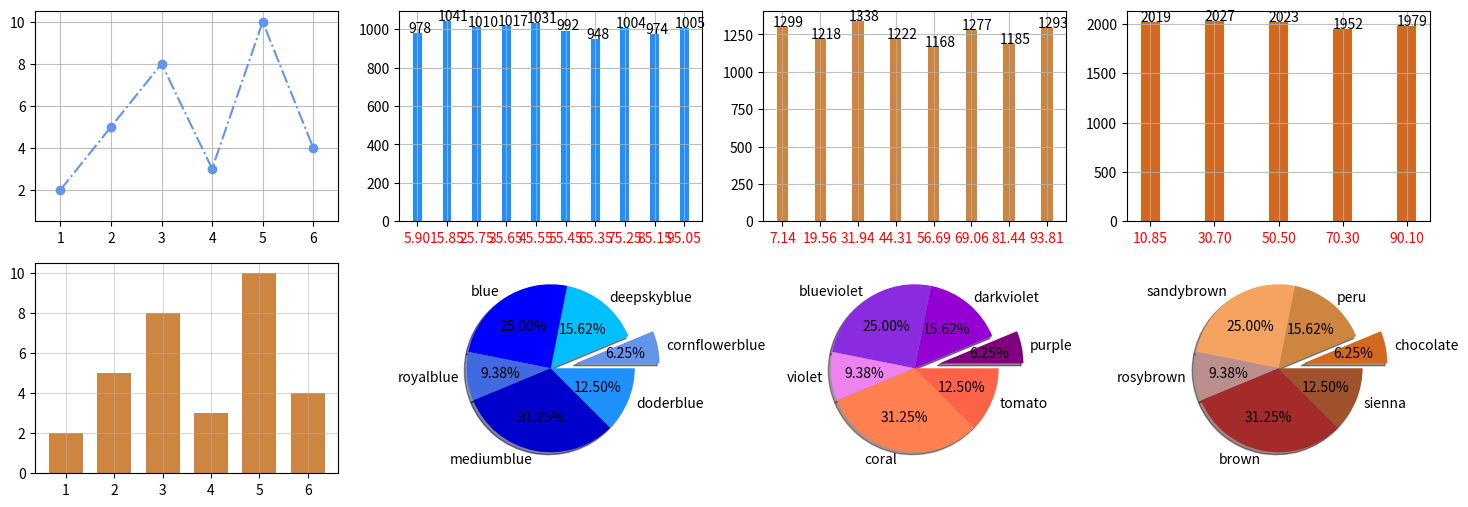

This chart was generated by the following Python code:
import numpy as np
import matplotlib
import pandas as pd
import matplotlib.pyplot as plt
import random
plt.figure(figsize=(18,6))


y=[2,5,8,3,10,4]
x=[1,2,3,4,5,6]
#折线图
ax1=plt.subplot(241)
ax1.plot(x,y,color='cornflowerblue',linestyle='-.',marker='o')
plt.ylim(0.5,10.5)
plt.xlim(0.5,6.5)
plt.grid(True,alpha=0.8)

# 产生1000个1-100的随机数
# xx=[]
# for i in range(0,10000):
#     xx.append(random.randint(1,100))


xx=[18, 57, 79, 43, 13, 63, 13, 25, 73, 42, 65, 74, 95, 13, 51, 34, 54, 32, 67, 59, 48, 27, 50, 54, 7, 37, 13, 91, 21, 47, 96, 29, 80, 90, 85, 85, 73, 40, 48, 92, 100, 49, 11, 68, 65, 29, 48, 67, 95, 82, 100, 41, 27, 18, 14, 94, 32, 17, 81, 19, 73, 9, 45, 58, 51, 44, 51, 32, 95, 12, 53, 20, 37, 98, 67, 21, 17, 26, 47, 54, 16, 56, 57, 70, 40, 75, 19, 53, 57, 15, 3, 87, 60, 42, 74, 25, 51, 48, 8, 65, 27, 89, 78, 66, 3, 82, 84, 22, 75, 72, 79, 73, 4, 95, 20, 59, 12, 82, 74, 28, 81, 33, 90, 12, 46, 59, 28, 46, 69, 22, 88, 19, 81, 13, 35, 53, 92, 15, 61, 49, 67, 31, 14, 49, 45, 30, 54, 46, 84, 95, 83, 1, 35, 43, 10, 38, 61, 78, 40, 4, 79, 77, 72, 56, 75, 37, 35, 88, 5, 26, 32, 24, 6, 69, 58, 67, 12, 7, 6, 44, 63, 22, 46, 81, 91, 94, 100, 95, 84, 48, 71, 12, 100, 72, 81, 99, 87, 30, 24, 30, 32, 25, 42, 31, 38, 78, 28, 56, 47, 38, 32, 85, 29, 3, 7, 39, 64, 91, 21, 4, 51, 81, 79, 45, 11, 94, 80, 18, 73, 40, 66, 23, 27, 33, 75, 86, 56, 35, 40, 67, 98, 81, 22, 70, 57, 41, 57, 25, 30, 9, 23, 22, 59, 59, 10, 15, 61, 82, 38, 35, 45, 4, 51, 98, 26, 81, 47, 7, 24, 65, 13, 56, 45, 20, 39, 73, 12, 14, 100, 81, 14, 89, 50, 98, 58, 35, 41, 41, 97, 10, 30, 28, 5, 63, 70, 27, 70, 22, 89, 25, 42, 12, 41, 51, 40, 91, 97, 65, 10, 76, 95, 89, 2, 48, 87, 22, 41, 85, 27, 37, 23, 60, 5, 2, 61, 42, 39, 55, 3, 85, 53, 14, 21, 74, 25, 35, 52, 90, 50, 94, 41, 27, 93, 23, 50, 76, 98, 41, 65, 83, 30, 23, 15, 65, 37, 92, 15, 45, 60, 88, 10, 83, 70, 4, 77, 72, 62, 43, 3, 33, 25, 98, 62, 23, 94, 92, 16, 33, 88, 43, 40, 99, 43, 31, 100, 3, 9, 81, 66, 13, 26, 10, 48, 49, 8, 25, 6, 82, 2, 26, 43, 33, 12, 12, 46, 12, 71, 40, 100, 2, 50, 32, 45, 32, 30, 26, 49, 95, 26, 6, 94, 76, 73, 61, 27, 12, 76, 73, 25, 31, 89, 36, 85, 91, 3, 83, 62, 28, 78, 71, 41, 13, 1, 55, 36, 27, 12, 18, 48, 46, 96, 5, 49, 42, 90, 57, 83, 28, 33, 44, 11, 3, 74, 85, 7, 35, 91, 67, 100, 27, 81, 49, 17, 4, 81, 80, 61, 6, 26, 16, 86, 60, 68, 73, 41, 99, 41, 53, 89, 38, 98, 6, 11, 47, 58, 94, 66, 27, 23, 19, 38, 83, 2, 40, 38, 14, 55, 50, 33, 91, 86, 59, 86, 25, 9, 39, 94, 14, 77, 43, 46, 82, 28, 19, 31, 61, 79, 35, 46, 84, 9, 39, 28, 81, 9, 23, 85, 44, 51, 30, 3, 33, 64, 32, 66, 50, 76, 75, 29, 41, 22, 52, 21, 11, 30, 17, 73, 92, 5, 60, 73, 58, 74, 78, 36, 99, 35, 64, 96, 15, 33, 46, 57, 20, 26, 44, 93, 64, 69, 93, 56, 31, 76, 47, 52, 34, 5, 61, 15, 59, 10, 14, 68, 63, 72, 65, 76, 3, 53, 44, 31, 70, 14, 29, 82, 30, 8, 48, 49, 17, 93, 11, 96, 76, 78, 12, 39, 38, 65, 3, 56, 88, 29, 76, 13, 6, 38, 92, 8, 18, 87, 67, 13, 36, 13, 15, 65, 18, 91, 12, 91, 19, 19, 8, 22, 46, 48, 98, 79, 85, 77, 27, 12, 82, 50, 66, 31, 50, 51, 87, 52, 19, 21, 16, 6, 54, 77, 26, 24, 67, 77, 31, 89, 13, 71, 8, 86, 21, 11, 31, 94, 11, 14, 84, 88, 48, 10, 77, 77, 99, 28, 34, 26, 54, 28, 19, 51, 93, 62, 87, 95, 90, 67, 67, 52, 80, 80, 80, 41, 89, 6, 41, 9, 79, 45, 33, 39, 73, 100, 52, 99, 81, 4, 20, 25, 82, 70, 50, 33, 4, 13, 32, 97, 54, 31, 90, 27, 72, 27, 22, 75, 86, 91, 93, 6, 12, 13, 38, 80, 12, 37, 1, 50, 77, 61, 2, 81, 53, 6, 94, 86, 82, 65, 81, 12, 48, 58, 47, 54, 47, 18, 45, 36, 36, 65, 25, 97, 12, 23, 55, 36, 6, 83, 32, 85, 96, 23, 14, 34, 81, 21, 27, 44, 96, 28, 92, 52, 86, 33, 59, 3, 51, 25, 14, 47, 95, 88, 8, 24, 99, 76, 94, 4, 72, 75, 14, 100, 58, 46, 18, 95, 19, 28, 74, 66, 80, 42, 90, 9, 58, 35, 28, 6, 51, 84, 15, 14, 37, 27, 88, 97, 44, 24, 19, 72, 28, 29, 59, 100, 10, 77, 20, 92, 82, 38, 19, 17, 30, 23, 19, 76, 69, 94, 24, 80, 20, 60, 55, 77, 37, 4, 60, 96, 84, 89, 97, 21, 100, 89, 67, 78, 47, 5, 77, 11, 65, 80, 34, 92, 39, 20, 36, 42, 5, 74, 38, 39, 24, 18, 30, 33, 31, 75, 65, 40, 3, 25, 75, 78, 86, 89, 63, 88, 44, 26, 82, 27, 46, 49, 22, 3, 56, 68, 81, 16, 85, 9, 45, 82, 97, 63, 78, 49, 44, 10, 54, 27, 44, 73, 5, 36, 45, 3, 79, 84, 22, 45, 21, 18, 2, 25, 6, 17, 54, 68, 71, 34, 50, 5, 75, 84, 76, 81, 68, 19, 36, 43, 5, 14, 1, 29, 2, 97, 82, 61, 9, 40, 4, 26, 99, 46, 92, 90, 38, 22, 17, 63, 22, 6, 57, 96, 57, 29, 59, 92, 99, 13, 1, 100, 85, 89, 85, 34, 13, 41, 93, 50, 22, 94, 41, 80, 8, 79, 2, 9, 30, 96, 47, 67, 42, 94, 77, 42, 87, 75, 1, 70, 55, 90, 63, 52, 69, 55, 30, 32, 74, 48, 76, 25, 30, 29, 28, 32, 99, 45, 26, 40, 68, 90, 95, 36, 10, 10, 66, 60, 40, 43, 19, 50, 27, 13, 58, 35, 34, 87, 48, 7, 69, 81, 14, 34, 91, 8, 9, 35, 59, 17, 77, 1, 56, 4, 93, 28, 94, 39, 39, 28, 27, 15, 25, 68, 36, 60, 100, 91, 41, 3, 17, 81, 12, 55, 65, 85, 36, 75, 93, 18, 18, 81, 62, 57, 86, 6, 91, 37, 74, 93, 42, 79, 91, 67, 32, 58, 8, 54, 34, 19, 18, 30, 56, 54, 48, 26, 2, 63, 18, 47, 86, 71, 76, 87, 77, 54, 7, 69, 17, 91, 89, 93, 81, 40, 58, 56, 78, 68, 38, 38, 25, 9, 60, 33, 42, 81, 58, 18, 6, 22, 98, 31, 95, 87, 20, 32, 39, 99, 47, 85, 94, 89, 80, 15, 25, 9, 66, 9, 89, 83, 40, 59, 11, 53, 45, 90, 56, 83, 24, 73, 78, 70, 63, 82, 34, 46, 5, 98, 90, 14, 44, 24, 26, 91, 7, 35, 24, 80, 96, 97, 16, 56, 74, 34, 23, 91, 33, 51, 54, 19, 33, 40, 64, 73, 43, 32, 20, 94, 40, 54, 16, 75, 43, 50, 89, 43, 73, 87, 52, 98, 17, 84, 30, 4, 28, 11, 45, 26, 48, 44, 8, 33, 65, 29, 16, 61, 47, 53, 58, 23, 21, 67, 81, 47, 47, 99, 38, 35, 33, 73, 13, 72, 75, 92, 100, 26, 66, 65, 94, 88, 91, 37, 78, 21, 66, 32, 5, 26, 60, 11, 7, 80, 25, 72, 9, 1, 86, 53, 57, 62, 18, 8, 45, 61, 41, 95, 92, 100, 67, 16, 45, 64, 15, 93, 14, 70, 15, 43, 38, 1, 66, 17, 55, 88, 77, 10, 97, 3, 94, 35, 35, 1, 76, 100, 3, 15, 85, 91, 65, 35, 22, 72, 86, 73, 95, 65, 57, 42, 74, 28, 46, 78, 7, 42, 9, 76, 47, 60, 90, 6, 62, 10, 55, 93, 88, 9, 52, 78, 55, 6, 20, 82, 63, 88, 97, 2, 51, 42, 85, 82, 83, 5, 11, 11, 68, 49, 93, 35, 22, 89, 82, 76, 28, 19, 55, 56, 33, 78, 9, 67, 27, 45, 26, 37, 90, 36, 99, 50, 29, 80, 20, 46, 97, 62, 14, 69, 92, 97, 67, 23, 56, 66, 18, 42, 48, 10, 58, 99, 33, 7, 42, 5, 27, 16, 31, 94, 60, 11, 5, 65, 92, 57, 92, 85, 74, 95, 29, 46, 72, 22, 88, 61, 23, 89, 13, 72, 40, 41, 23, 5, 68, 3, 43, 82, 33, 98, 90, 87, 52, 48, 23, 38, 27, 3, 25, 90, 67, 10, 99, 49, 40, 67, 35, 47, 35, 97, 72, 78, 68, 52, 55, 98, 75, 51, 81, 93, 47, 69, 35, 3, 46, 26, 97, 67, 81, 76, 62, 74, 16, 38, 39, 11, 7, 96, 57, 69, 82, 46, 12, 48, 72, 73, 3, 94, 45, 15, 81, 48, 56, 81, 66, 3, 85, 92, 33, 63, 98, 7, 37, 63, 48, 76, 93, 81, 57, 1, 15, 76, 12, 9, 52, 2, 26, 9, 66, 17, 42, 14, 45, 88, 51, 60, 11, 86, 93, 32, 20, 47, 4, 2, 98, 1, 81, 10, 4, 49, 24, 66, 76, 93, 17, 46, 28, 66, 78, 52, 60, 69, 45, 15, 14, 72, 29, 11, 26, 43, 5, 85, 7, 78, 19, 18, 72, 31, 65, 40, 77, 52, 92, 72, 29, 66, 34, 16, 8, 30, 68, 66, 65, 89, 100, 97, 39, 14, 8, 89, 73, 81, 8, 27, 31, 62, 28, 99, 27, 69, 7, 33, 44, 59, 95, 22, 14, 93, 19, 60, 38, 81, 68, 1, 5, 75, 30, 89, 77, 50, 30, 36, 52, 38, 36, 94, 54, 11, 80, 94, 41, 91, 10, 64, 34, 92, 32, 58, 61, 7, 57, 11, 70, 67, 82, 78, 86, 53, 55, 31, 28, 12, 11, 3, 85, 47, 71, 95, 13, 99, 27, 27, 66, 33, 42, 19, 50, 99, 71, 88, 34, 86, 90, 84, 95, 19, 74, 80, 11, 64, 90, 31, 19, 81, 89, 74, 89, 1, 43, 45, 75, 28, 21, 75, 56, 38, 70, 21, 86, 89, 39, 54, 67, 13, 50, 33, 49, 23, 77, 43, 92, 41, 61, 6, 27, 51, 32, 56, 71, 18, 46, 23, 23, 47, 35, 31, 86, 13, 9, 93, 19, 73, 28, 38, 19, 82, 49, 6, 32, 14, 8, 78, 33, 9, 22, 74, 25, 12, 94, 94, 26, 18, 14, 46, 84, 36, 61, 13, 5, 87, 46, 65, 33, 39, 39, 26, 66, 76, 3, 85, 7, 71, 87, 35, 98, 34, 84, 3, 1, 45, 69, 21, 92, 43, 96, 45, 88, 37, 16, 70, 98, 50, 73, 8, 6, 77, 82, 26, 48, 50, 94, 71, 94, 63, 55, 15, 6, 54, 19, 76, 47, 78, 34, 98, 25, 12, 79, 12, 70, 16, 22, 31, 92, 8, 49, 41, 80, 5, 32, 52, 39, 70, 39, 5, 71, 30, 24, 46, 85, 63, 6, 34, 46, 17, 33, 87, 87, 19, 12, 16, 96, 36, 32, 73, 48, 93, 6, 51, 92, 90, 10, 17, 53, 64, 8, 20, 30, 30, 33, 75, 16, 95, 30, 23, 82, 52, 41, 47, 23, 93, 79, 44, 38, 96, 2, 71, 24, 93, 100, 10, 77, 47, 99, 3, 60, 97, 33, 31, 83, 55, 100, 81, 70, 58, 32, 98, 42, 64, 85, 74, 80, 4, 35, 13, 14, 62, 41, 80, 14, 67, 33, 68, 2, 20, 18, 59, 74, 77, 53, 15, 24, 70, 8, 32, 68, 79, 67, 16, 14, 90, 1, 88, 32, 14, 92, 76, 55, 74, 11, 23, 39, 99, 62, 69, 34, 96, 5, 16, 95, 26, 64, 76, 5, 46, 7, 36, 7, 27, 6, 54, 93, 56, 10, 93, 72, 25, 80, 99, 66, 36, 47, 23, 93, 64, 2, 45, 77, 71, 61, 91, 58, 21, 87, 37, 66, 90, 99, 43, 93, 96, 38, 60, 35, 26, 25, 63, 66, 96, 15, 100, 22, 8, 52, 75, 11, 93, 45, 97, 78, 29, 32, 71, 51, 56, 26, 91, 3, 39, 97, 7, 11, 78, 69, 62, 27, 56, 4, 99, 18, 58, 63, 58, 20, 57, 6, 92, 20, 81, 86, 42, 22, 30, 32, 16, 12, 86, 59, 61, 67, 83, 51, 51, 86, 45, 27, 2, 20, 54, 34, 96, 87, 94, 52, 19, 15, 81, 49, 10, 99, 77, 34, 74, 72, 92, 65, 34, 14, 92, 74, 60, 36, 24, 88, 85, 3, 11, 39, 39, 46, 62, 84, 97, 88, 7, 49, 45, 60, 83, 14, 99, 58, 32, 81, 18, 12, 82, 100, 92, 10, 59, 15, 5, 66, 30, 83, 85, 33, 86, 41, 15, 50, 1, 1, 100, 10, 60, 35, 53, 71, 3, 56, 29, 48, 30, 94, 91, 59, 73, 71, 16, 92, 71, 89, 56, 10, 93, 14, 90, 13, 25, 88, 80, 18, 72, 17, 7, 18, 69, 21, 39, 60, 49, 27, 11, 45, 22, 50, 65, 64, 10, 93, 78, 37, 20, 2, 8, 79, 3, 46, 62, 42, 90, 43, 95, 83, 48, 87, 47, 37, 94, 36, 18, 24, 81, 79, 60, 86, 79, 65, 33, 56, 6, 97, 62, 12, 26, 3, 41, 56, 3, 93, 5, 34, 82, 57, 83, 35, 52, 12, 14, 57, 1, 91, 12, 52, 1, 10, 17, 27, 44, 45, 46, 55, 98, 37, 25, 75, 73, 32, 100, 21, 73, 65, 14, 49, 35, 96, 69, 10, 58, 41, 64, 65, 82, 46, 47, 89, 52, 21, 68, 6, 72, 54, 69, 20, 92, 78, 66, 24, 5, 75, 81, 77, 70, 42, 23, 9, 21, 32, 82, 4, 31, 19, 51, 75, 60, 20, 91, 10, 12, 9, 26, 54, 17, 66, 31, 65, 58, 73, 33, 45, 61, 98, 11, 76, 20, 66, 3, 47, 54, 40, 51, 41, 11, 48, 12, 63, 60, 61, 76, 48, 79, 53, 76, 2, 80, 75, 30, 56, 18, 35, 96, 34, 47, 79, 59, 86, 7, 32, 71, 4, 48, 73, 26, 65, 52, 64, 29, 32, 42, 53, 53, 54, 8, 74, 67, 59, 77, 15, 82, 44, 30, 87, 41, 69, 42, 13, 58, 6, 75, 77, 63, 65, 7, 90, 93, 3, 72, 56, 8, 77, 62, 63, 48, 22, 90, 2, 96, 61, 78, 60, 98, 18, 38, 34, 6, 69, 25, 92, 3, 33, 52, 38, 31, 18, 37, 61, 89, 47, 70, 89, 37, 62, 86, 19, 39, 80, 67, 2, 100, 38, 95, 47, 42, 29, 48, 8, 75, 23, 55, 72, 100, 99, 86, 39, 83, 79, 22, 23, 86, 24, 88, 43, 26, 12, 14, 39, 49, 60, 45, 53, 49, 62, 50, 72, 90, 90, 4, 51, 44, 88, 68, 7, 78, 32, 1, 37, 51, 71, 68, 76, 61, 80, 27, 31, 12, 82, 82, 27, 34, 39, 20, 91, 29, 100, 3, 99, 33, 73, 54, 34, 38, 18, 79, 100, 51, 94, 87, 72, 6, 7, 46, 94, 5, 81, 86, 51, 79, 54, 4, 10, 20, 79, 42, 73, 12, 46, 49, 23, 11, 44, 9, 1, 65, 33, 25, 73, 81, 8, 3, 37, 77, 71, 74, 34, 60, 99, 42, 20, 50, 16, 95, 17, 52, 20, 11, 39, 22, 98, 9, 59, 30, 96, 58, 3, 100, 40, 12, 86, 21, 75, 51, 38, 39, 17, 77, 35, 70, 53, 13, 85, 72, 67, 49, 65, 25, 38, 21, 82, 2, 52, 81, 84, 94, 70, 92, 73, 35, 3, 34, 8, 8, 22, 55, 55, 98, 14, 51, 12, 41, 66, 14, 38, 51, 53, 21, 85, 28, 66, 45, 39, 17, 61, 27, 75, 32, 82, 55, 97, 3, 34, 17, 67, 81, 16, 96, 83, 36, 69, 64, 46, 28, 50, 58, 98, 74, 75, 95, 63, 5, 99, 94, 86, 2, 71, 82, 62, 2, 91, 16, 98, 41, 18, 29, 20, 65, 71, 4, 89, 73, 87, 38, 97, 54, 53, 99, 14, 42, 1, 59, 95, 80, 9, 29, 98, 91, 41, 26, 58, 31, 87, 40, 89, 19, 36, 76, 94, 64, 94, 70, 72, 96, 87, 15, 77, 60, 46, 92, 2, 78, 82, 93, 89, 60, 32, 21, 91, 26, 19, 49, 14, 40, 4, 50, 60, 80, 78, 25, 91, 61, 62, 99, 15, 14, 98, 19, 23, 4, 100, 64, 31, 57, 77, 29, 31, 71, 100, 23, 74, 82, 61, 16, 30, 67, 10, 91, 63, 98, 57, 50, 38, 1, 99, 46, 87, 92, 76, 35, 56, 38, 23, 77, 34, 69, 4, 24, 59, 39, 55, 31, 80, 96, 66, 11, 72, 100, 76, 98, 68, 54, 93, 75, 67, 10, 83, 31, 43, 50, 21, 89, 3, 42, 76, 19, 26, 4, 10, 77, 24, 56, 93, 84, 69, 74, 7, 45, 21, 37, 33, 80, 14, 48, 36, 28, 46, 42, 71, 50, 2, 48, 11, 35, 18, 78, 46, 11, 77, 1, 24, 94, 62, 46, 74, 20, 31, 41, 64, 71, 10, 75, 32, 90, 21, 80, 29, 54, 29, 36, 55, 63, 54, 65, 2, 72, 24, 45, 94, 35, 100, 47, 93, 45, 94, 33, 54, 53, 85, 74, 17, 5, 80, 45, 10, 2, 42, 79, 54, 39, 45, 86, 53, 45, 49, 81, 91, 69, 98, 68, 75, 67, 13, 28, 42, 99, 85, 74, 56, 89, 46, 33, 51, 30, 84, 5, 97, 48, 45, 42, 90, 86, 23, 33, 69, 18, 69, 60, 18, 49, 75, 34, 66, 98, 16, 24, 54, 78, 24, 76, 38, 63, 100, 9, 13, 7, 86, 31, 36, 61, 17, 79, 96, 49, 95, 14, 31, 92, 77, 48, 66, 74, 82, 81, 41, 4, 39, 60, 75, 15, 16, 98, 39, 5, 89, 24, 22, 9, 17, 20, 68, 56, 84, 23, 23, 92, 92, 58, 19, 33, 10, 49, 66, 76, 34, 42, 21, 42, 11, 39, 62, 20, 83, 7, 70, 60, 68, 77, 44, 25, 77, 33, 49, 97, 19, 30, 94, 95, 31, 2, 79, 4, 100, 18, 3, 93, 88, 85, 6, 94, 35, 40, 25, 50, 24, 25, 85, 43, 18, 55, 62, 44, 84, 21, 54, 44, 45, 35, 4, 11, 98, 30, 77, 9, 60, 72, 82, 100, 50, 36, 38, 100, 89, 70, 37, 46, 69, 72, 58, 47, 69, 98, 6, 56, 31, 49, 77, 39, 26, 24, 80, 50, 36, 78, 56, 92, 38, 32, 55, 80, 22, 53, 31, 30, 67, 77, 30, 13, 48, 86, 47, 85, 36, 42, 6, 35, 5, 65, 76, 5, 92, 1, 78, 63, 73, 56, 67, 77, 35, 19, 71, 68, 55, 13, 8, 100, 46, 68, 92, 70, 19, 24, 83, 73, 11, 1, 80, 37, 88, 69, 40, 37, 86, 25, 37, 32, 49, 55, 44, 29, 39, 34, 36, 79, 85, 35, 76, 27, 55, 35, 21, 65, 44, 89, 9, 33, 5, 76, 87, 97, 38, 42, 100, 14, 28, 17, 4, 33, 47, 55, 66, 69, 29, 81, 22, 34, 96, 45, 86, 42, 21, 67, 72, 30, 95, 40, 12, 87, 2, 5, 85, 92, 24, 68, 67, 49, 87, 72, 64, 98, 25, 82, 89, 7, 66, 70, 67, 70, 1, 18, 99, 8, 38, 29, 61, 81, 57, 49, 42, 85, 97, 18, 31, 59, 59, 80, 45, 3, 91, 56, 36, 22, 53, 56, 53, 16, 7, 9, 21, 27, 36, 33, 74, 96, 91, 38, 62, 79, 47, 82, 58, 24, 27, 31, 9, 66, 87, 26, 10, 63, 80, 44, 89, 38, 30, 89, 8, 51, 13, 71, 72, 17, 86, 16, 53, 90, 34, 53, 38, 53, 36, 84, 9, 22, 72, 80, 65, 19, 90, 7, 80, 43, 38, 57, 82, 99, 24, 38, 83, 3, 12, 89, 51, 87, 3, 50, 50, 18, 52, 77, 18, 84, 77, 53, 85, 92, 89, 70, 13, 51, 76, 58, 29, 30, 51, 85, 48, 53, 30, 65, 43, 44, 77, 84, 71, 11, 56, 3, 12, 65, 91, 65, 67, 91, 47, 28, 84, 12, 74, 39, 27, 76, 23, 67, 69, 15, 16, 5, 97, 1, 96, 17, 46, 1, 90, 57, 97, 28, 26, 62, 100, 58, 33, 55, 15, 83, 73, 33, 75, 49, 11, 70, 75, 47, 5, 26, 36, 96, 64, 85, 71, 38, 25, 95, 34, 55, 90, 98, 74, 2, 88, 72, 84, 62, 65, 69, 63, 95, 37, 12, 85, 83, 25, 57, 9, 100, 94, 1, 41, 6, 47, 1, 27, 66, 24, 33, 38, 41, 97, 68, 72, 41, 43, 80, 41, 11, 18, 26, 47, 86, 81, 27, 23, 100, 35, 79, 89, 19, 10, 45, 49, 50, 24, 33, 3, 30, 17, 85, 30, 43, 84, 47, 97, 98, 43, 22, 25, 13, 90, 1, 25, 8, 86, 17, 56, 91, 69, 68, 9, 43, 76, 38, 55, 22, 67, 19, 50, 44, 22, 94, 82, 96, 100, 76, 77, 45, 25, 36, 8, 91, 53, 38, 71, 30, 31, 2, 15, 66, 18, 51, 28, 36, 85, 73, 83, 69, 3, 14, 35, 99, 72, 65, 39, 31, 31, 69, 66, 64, 99, 18, 60, 85, 78, 27, 99, 93, 42, 6, 73, 89, 52, 96, 42, 84, 27, 29, 73, 71, 61, 53, 47, 87, 9, 45, 30, 49, 79, 1, 57, 24, 47, 88, 14, 11, 60, 57, 61, 21, 15, 28, 88, 61, 66, 90, 90, 61, 30, 68, 20, 98, 75, 19, 23, 2, 74, 81, 82, 15, 2, 11, 5, 96, 64, 13, 38, 57, 1, 53, 93, 60, 7, 92, 26, 62, 82, 20, 45, 67, 42, 24, 94, 91, 62, 73, 19, 92, 11, 97, 25, 18, 46, 41, 69, 11, 75, 69, 6, 74, 60, 84, 68, 85, 62, 25, 82, 50, 84, 47, 20, 94, 3, 71, 63, 83, 17, 34, 99, 74, 33, 16, 70, 73, 13, 98, 81, 41, 10, 56, 61, 78, 22, 71, 61, 68, 67, 58, 60, 54, 72, 84, 42, 99, 51, 13, 95, 93, 31, 1, 87, 66, 32, 3, 76, 65, 75, 64, 60, 54, 15, 43, 72, 15, 25, 32, 100, 14, 42, 15, 86, 28, 66, 10, 57, 18, 9, 9, 42, 27, 79, 37, 17, 60, 63, 69, 72, 31, 36, 46, 1, 22, 64, 14, 74, 79, 12, 95, 95, 75, 37, 51, 34, 53, 61, 2, 48, 27, 72, 91, 15, 69, 24, 58, 66, 8, 82, 3, 88, 50, 13, 90, 2, 85, 22, 13, 83, 76, 32, 70, 5, 100, 54, 93, 97, 92, 53, 38, 22, 40, 54, 29, 88, 59, 84, 92, 2, 35, 45, 25, 89, 13, 43, 48, 12, 34, 8, 89, 12, 18, 84, 35, 30, 90, 58, 72, 58, 93, 12, 31, 20, 90, 16, 23, 50, 1, 38, 47, 12, 43, 8, 88, 23, 23, 67, 69, 89, 68, 96, 17, 47, 85, 93, 89, 97, 64, 64, 75, 15, 39, 69, 45, 34, 11, 21, 15, 80, 30, 62, 59, 80, 68, 43, 25, 92, 52, 26, 21, 31, 50, 49, 11, 9, 67, 71, 94, 25, 54, 19, 23, 48, 64, 19, 37, 73, 83, 44, 39, 11, 74, 66, 70, 85, 29, 40, 1, 89, 36, 56, 6, 41, 56, 2, 48, 88, 70, 36, 38, 1, 67, 85, 83, 35, 39, 66, 54, 100, 78, 10, 73, 36, 70, 84, 4, 22, 16, 65, 73, 59, 2, 5, 93, 81, 100, 40, 35, 30, 87, 14, 96, 53, 13, 58, 74, 43, 37, 82, 32, 44, 4, 16, 78, 60, 55, 66, 38, 17, 98, 100, 51, 95, 58, 53, 54, 75, 9, 69, 5, 97, 77, 72, 56, 22, 44, 83, 43, 31, 1, 39, 2, 16, 96, 35, 69, 83, 3, 24, 68, 100, 94, 88, 9, 66, 12, 25, 80, 49, 62, 87, 2, 93, 31, 89, 14, 2, 38, 80, 90, 91, 55, 8, 24, 99, 87, 48, 31, 44, 39, 45, 72, 98, 83, 87, 41, 77, 44, 19, 28, 12, 82, 98, 72, 28, 74, 94, 60, 20, 25, 47, 50, 15, 47, 83, 4, 53, 51, 60, 18, 29, 15, 43, 12, 96, 68, 45, 13, 92, 34, 28, 67, 19, 45, 77, 9, 58, 40, 15, 71, 75, 61, 89, 9, 65, 2, 54, 7, 2, 27, 17, 68, 49, 60, 11, 85, 1, 93, 51, 10, 68, 2, 64, 93, 93, 46, 37, 41, 77, 29, 9, 96, 67, 3, 99, 45, 16, 59, 99, 58, 9, 45, 45, 64, 58, 33, 16, 31, 63, 16, 49, 69, 11, 6, 49, 15, 50, 12, 57, 78, 49, 19, 68, 89, 6, 63, 36, 71, 11, 21, 76, 57, 66, 30, 28, 77, 38, 55, 38, 37, 31, 3, 67, 97, 27, 49, 84, 26, 64, 86, 49, 6, 47, 97, 94, 87, 28, 41, 13, 66, 6, 1, 23, 42, 58, 77, 83, 71, 20, 82, 77, 73, 32, 37, 18, 93, 57, 79, 39, 31, 57, 24, 90, 63, 6, 87, 75, 47, 93, 86, 96, 67, 5, 66, 36, 6, 30, 44, 70, 60, 46, 36, 98, 62, 22, 91, 76, 56, 94, 56, 29, 13, 80, 57, 29, 10, 90, 73, 10, 71, 45, 51, 90, 4, 59, 67, 18, 12, 18, 20, 97, 12, 68, 19, 45, 89, 83, 31, 58, 43, 28, 84, 89, 97, 88, 13, 7, 54, 16, 43, 19, 92, 35, 12, 61, 30, 36, 68, 82, 84, 79, 58, 85, 53, 32, 13, 12, 50, 12, 13, 93, 76, 95, 59, 41, 12, 90, 13, 26, 35, 32, 15, 76, 23, 67, 39, 60, 13, 81, 7, 86, 60, 67, 6, 95, 84, 56, 85, 15, 20, 16, 14, 10, 87, 81, 97, 83, 1, 88, 17, 51, 15, 40, 64, 13, 54, 34, 39, 56, 25, 17, 9, 50, 40, 95, 13, 62, 12, 19, 10, 44, 87, 5, 95, 49, 34, 68, 9, 61, 57, 17, 32, 83, 18, 73, 48, 97, 75, 73, 25, 39, 72, 86, 22, 75, 51, 86, 19, 40, 38, 95, 96, 61, 59, 65, 32, 63, 29, 72, 67, 28, 24, 30, 48, 45, 79, 93, 43, 76, 14, 47, 75, 86, 18, 68, 47, 37, 20, 89, 83, 74, 99, 64, 38, 7, 51, 55, 77, 85, 99, 31, 51, 54, 27, 72, 89, 83, 83, 87, 39, 26, 13, 75, 36, 92, 37, 57, 9, 99, 15, 12, 9, 27, 19, 11, 91, 56, 23, 99, 92, 3, 59, 1, 34, 87, 70, 75, 19, 56, 59, 18, 26, 81, 39, 64, 95, 75, 66, 16, 52, 95, 85, 26, 14, 12, 93, 39, 1, 34, 24, 72, 48, 91, 85, 33, 24, 59, 82, 15, 20, 91, 67, 29, 76, 33, 50, 82, 30, 37, 17, 78, 97, 44, 94, 3, 21, 99, 92, 70, 47, 86, 23, 86, 52, 59, 68, 10, 66, 5, 11, 3, 3, 25, 72, 30, 15, 22, 74, 34, 80, 64, 37, 55, 59, 43, 20, 49, 7, 4, 87, 66, 75, 46, 22, 76, 2, 17, 83, 84, 61, 39, 69, 67, 71, 27, 7, 64, 7, 73, 87, 5, 51, 2, 15, 90, 84, 60, 51, 35, 58, 61, 74, 18, 4, 47, 74, 64, 92, 8, 25, 36, 36, 31, 76, 38, 52, 50, 46, 53, 64, 87, 10, 1, 21, 53, 15, 9, 74, 58, 41, 80, 49, 75, 52, 79, 70, 28, 99, 46, 21, 61, 38, 45, 13, 10, 70, 17, 95, 59, 71, 6, 72, 35, 9, 76, 96, 23, 18, 94, 43, 95, 64, 86, 55, 5, 30, 79, 7, 50, 30, 8, 96, 61, 6, 49, 56, 61, 16, 45, 60, 20, 87, 98, 70, 32, 50, 40, 82, 28, 47, 54, 41, 20, 49, 70, 88, 59, 52, 66, 100, 74, 23, 1, 32, 84, 88, 67, 66, 38, 53, 74, 94, 96, 81, 25, 84, 38, 19, 56, 80, 13, 36, 11, 12, 59, 54, 37, 8, 69, 38, 58, 37, 100, 55, 35, 15, 70, 46, 26, 66, 47, 84, 9, 11, 30, 89, 36, 39, 21, 33, 37, 79, 89, 43, 21, 46, 30, 34, 81, 65, 50, 5, 91, 61, 74, 29, 33, 88, 73, 98, 10, 29, 46, 88, 5, 44, 22, 81, 72, 12, 3, 37, 71, 84, 63, 2, 11, 23, 95, 58, 19, 86, 61, 31, 30, 33, 92, 3, 82, 39, 90, 25, 40, 57, 10, 19, 87, 86, 98, 57, 64, 64, 30, 57, 66, 50, 18, 24, 61, 87, 32, 31, 17, 53, 7, 32, 8, 40, 17, 94, 95, 39, 29, 68, 46, 5, 10, 12, 16, 6, 8, 96, 57, 32, 24, 50, 64, 45, 10, 82, 30, 88, 86, 37, 59, 57, 92, 24, 80, 34, 6, 82, 3, 43, 52, 66, 55, 5, 7, 18, 51, 7, 100, 42, 72, 34, 21, 9, 36, 39, 47, 41, 81, 51, 39, 12, 27, 9, 21, 78, 98, 73, 55, 71, 98, 68, 80, 78, 100, 2, 3, 24, 40, 41, 72, 4, 20, 90, 33, 84, 7, 50, 73, 35, 59, 32, 22, 80, 49, 53, 72, 29, 35, 75, 12, 64, 24, 37, 19, 60, 13, 12, 1, 52, 49, 4, 2, 9, 36, 3, 2, 7, 33, 84, 12, 34, 73, 88, 33, 21, 57, 58, 22, 30, 17, 52, 43, 26, 98, 76, 78, 70, 60, 76, 33, 6, 14, 10, 67, 71, 3, 59, 76, 22, 17, 1, 15, 34, 74, 79, 48, 40, 55, 2, 21, 43, 44, 15, 76, 18, 25, 22, 79, 42, 86, 98, 88, 16, 79, 43, 32, 72, 48, 95, 79, 29, 60, 68, 80, 19, 99, 44, 95, 99, 39, 89, 25, 40, 1, 67, 74, 62, 29, 85, 66, 58, 75, 66, 41, 46, 7, 14, 78, 71, 45, 60, 59, 60, 11, 4, 19, 28, 64, 34, 2, 29, 78, 74, 25, 63, 41, 93, 43, 18, 19, 33, 62, 51, 30, 40, 2, 96, 46, 92, 42, 50, 35, 29, 18, 77, 98, 79, 14, 56, 97, 61, 2, 98, 74, 17, 90, 48, 70, 18, 55, 4, 80, 36, 79, 57, 18, 67, 40, 73, 28, 94, 66, 21, 49, 48, 93, 100, 35, 76, 100, 96, 89, 10, 65, 22, 16, 19, 18, 3, 82, 42, 58, 96, 63, 95, 90, 89, 81, 39, 76, 15, 100, 25, 74, 60, 87, 38, 14, 26, 11, 97, 66, 85, 22, 2, 77, 61, 87, 53, 55, 88, 92, 36, 38, 65, 28, 56, 53, 15, 78, 54, 38, 86, 7, 45, 25, 24, 51, 13, 21, 12, 28, 7, 13, 17, 30, 45, 46, 29, 37, 85, 69, 98, 34, 11, 43, 81, 19, 55, 97, 60, 31, 4, 14, 70, 96, 78, 85, 45, 58, 12, 93, 25, 24, 71, 89, 30, 31, 44, 11, 34, 77, 47, 55, 21, 23, 16, 43, 11, 79, 69, 86, 43, 8, 58, 27, 77, 61, 55, 53, 48, 65, 36, 32, 46, 19, 21, 9, 46, 80, 60, 26, 54, 44, 19, 88, 3, 96, 31, 57, 67, 56, 80, 44, 44, 51, 12, 64, 12, 68, 46, 100, 85, 12, 92, 25, 98, 30, 35, 61, 36, 51, 71, 61, 49, 4, 93, 11, 30, 57, 9, 89, 54, 78, 17, 73, 75, 64, 47, 47, 72, 63, 78, 91, 37, 49, 32, 32, 41, 9, 88, 39, 74, 52, 38, 69, 77, 20, 94, 23, 59, 69, 30, 88, 84, 69, 54, 1, 95, 95, 85, 49, 47, 61, 87, 75, 47, 60, 12, 4, 31, 49, 32, 49, 76, 14, 85, 59, 90, 83, 33, 40, 33, 90, 28, 81, 50, 99, 67, 88, 90, 58, 21, 34, 31, 25, 22, 58, 52, 18, 83, 87, 84, 11, 26, 97, 77, 61, 4, 23, 43, 4, 64, 93, 79, 51, 87, 77, 57, 37, 5, 38, 72, 3, 90, 32, 29, 44, 39, 77, 95, 98, 52, 17, 70, 15, 17, 72, 3, 20, 95, 90, 96, 50, 7, 43, 88, 60, 15, 4, 73, 94, 89, 29, 32, 18, 72, 8, 27, 30, 38, 48, 38, 63, 71, 78, 46, 24, 87, 16, 52, 53, 47, 42, 33, 30, 88, 48, 52, 97, 73, 76, 49, 16, 18, 95, 100, 48, 79, 55, 92, 75, 68, 13, 56, 55, 98, 53, 80, 76, 92, 78, 70, 6, 2, 87, 32, 71, 91, 55, 84, 62, 40, 36, 85, 53, 23, 22, 43, 4, 2, 12, 76, 16, 87, 75, 80, 4, 57, 44, 91, 74, 97, 100, 37, 25, 18, 16, 11, 5, 2, 57, 81, 91, 18, 71, 79, 17, 18, 91, 100, 34, 23, 86, 81, 63, 100, 56, 74, 71, 43, 98, 97, 26, 89, 75, 36, 88, 32, 57, 83, 71, 92, 49, 84, 99, 70, 48, 3, 70, 34, 82, 31, 46, 10, 45, 30, 27, 44, 4, 59, 35, 43, 88, 85, 21, 8, 29, 52, 5, 55, 64, 11, 92, 68, 23, 91, 87, 41, 88, 10, 77, 45, 55, 21, 3, 18, 90, 72, 84, 32, 87, 50, 53, 94, 87, 79, 1, 22, 87, 37, 22, 23, 37, 40, 1, 19, 26, 74, 75, 49, 48, 11, 33, 14, 7, 1, 48, 88, 75, 54, 54, 19, 49, 83, 57, 79, 11, 10, 12, 85, 90, 60, 68, 33, 64, 15, 44, 53, 82, 69, 69, 62, 16, 35, 42, 44, 25, 71, 84, 25, 30, 27, 81, 72, 45, 81, 37, 22, 79, 33, 44, 96, 35, 21, 37, 32, 42, 3, 37, 18, 26, 66, 46, 37, 72, 95, 17, 51, 95, 5, 21, 14, 19, 62, 30, 16, 10, 78, 96, 14, 37, 77, 89, 63, 94, 100, 4, 67, 32, 91, 10, 99, 78, 2, 11, 61, 58, 94, 38, 17, 2, 19, 85, 94, 15, 43, 1, 17, 13, 99, 69, 96, 13, 20, 20, 75, 51, 42, 72, 53, 73, 28, 95, 68, 58, 33, 68, 53, 56, 95, 65, 24, 43, 62, 41, 11, 61, 67, 25, 33, 94, 87, 23, 70, 76, 40, 5, 61, 62, 95, 38, 100, 76, 67, 63, 90, 94, 2, 30, 91, 61, 12, 23, 47, 65, 30, 67, 47, 10, 44, 5, 92, 88, 90, 6, 95, 50, 13, 57, 30, 79, 41, 39, 73, 53, 55, 36, 33, 31, 61, 12, 27, 11, 65, 14, 28, 72, 21, 51, 98, 90, 35, 52, 31, 35, 100, 75, 69, 14, 42, 42, 52, 19, 28, 81, 63, 19, 29, 55, 58, 84, 86, 91, 49, 26, 53, 46, 56, 45, 19, 78, 65, 24, 23, 18, 99, 65, 74, 18, 16, 52, 81, 14, 91, 45, 75, 38, 19, 70, 43, 12, 81, 58, 21, 44, 41, 92, 99, 55, 18, 77, 14, 70, 17, 60, 59, 22, 5, 73, 20, 29, 93, 31, 22, 56, 85, 1, 15, 84, 43, 31, 31, 93, 12, 44, 20, 23, 48, 29, 41, 16, 16, 64, 41, 33, 95, 42, 98, 54, 68, 24, 5, 36, 61, 96, 65, 21, 64, 74, 40, 37, 46, 85, 54, 51, 8, 16, 41, 81, 62, 30, 48, 15, 29, 10, 11, 53, 26, 5, 1, 37, 41, 51, 36, 1, 87, 17, 62, 72, 17, 75, 33, 76, 34, 46, 92, 56, 64, 52, 37, 31, 1, 4, 73, 9, 75, 14, 55, 18, 65, 38, 78, 93, 90, 56, 10, 13, 25, 100, 73, 21, 79, 30, 35, 16, 60, 88, 78, 29, 25, 52, 83, 65, 53, 29, 77, 56, 18, 31, 80, 90, 4, 88, 85, 99, 77, 22, 5, 10, 41, 27, 40, 4, 35, 61, 60, 11, 83, 100, 89, 55, 33, 29, 21, 90, 14, 21, 94, 86, 66, 51, 44, 16, 30, 95, 22, 49, 90, 96, 25, 36, 40, 8, 28, 4, 32, 29, 91, 100, 47, 93, 61, 33, 6, 22, 9, 51, 32, 2, 32, 73, 48, 47, 62, 78, 4, 81, 17, 84, 42, 26, 69, 67, 75, 98, 26, 31, 67, 48, 16, 11, 30, 5, 5, 62, 28, 53, 23, 90, 34, 8, 97, 69, 93, 7, 32, 80, 65, 56, 12, 47, 35, 44, 34, 68, 98, 57, 82, 28, 52, 17, 73, 89, 3, 52, 14, 23, 9, 14, 98, 84, 47, 86, 29, 76, 92, 76, 57, 10, 45, 18, 8, 63, 42, 55, 62, 88, 39, 57, 1, 9, 55, 49, 95, 35, 67, 89, 60, 7, 39, 69, 51, 91, 57, 33, 59, 31, 84, 29, 54, 75, 96, 67, 5, 85, 1, 2, 65, 29, 77, 81, 91, 8, 77, 27, 79, 52, 10, 74, 39, 97, 11, 24, 18, 42, 75, 22, 47, 23, 38, 76, 88, 40, 91, 38, 83, 12, 15, 60, 89, 51, 37, 96, 78, 32, 87, 76, 61, 71, 38, 63, 14, 97, 71, 53, 81, 93, 45, 22, 13, 45, 43, 5, 42, 68, 45, 38, 6, 10, 35, 25, 4, 16, 92, 99, 94, 82, 13, 24, 38, 39, 83, 80, 65, 56, 72, 87, 84, 80, 85, 32, 8, 29, 97, 63, 61, 73, 66, 17, 2, 54, 56, 43, 50, 86, 86, 69, 88, 46, 6, 13, 74, 20, 6, 86, 9, 35, 18, 26, 35, 41, 48, 30, 3, 99, 84, 5, 48, 98, 92, 90, 26, 73, 96, 48, 50, 41, 26, 22, 84, 15, 22, 29, 46, 63, 24, 23, 29, 52, 10, 45, 28, 59, 73, 13, 59, 5, 77, 33, 55, 61, 55, 52, 64, 87, 17, 19, 14, 16, 41, 36, 90, 45, 58, 80, 23, 48, 91, 24, 12, 6, 35, 64, 88, 46, 82, 81, 92, 86, 90, 95, 71, 69, 47, 42, 31, 61, 77, 90, 72, 78, 65, 8, 100, 59, 94, 36, 7, 34, 63, 99, 13, 21, 95, 6, 54, 58, 6, 9, 46, 50, 37, 57, 64, 47, 89, 84, 68, 82, 58, 27, 79, 7, 77, 14, 44, 90, 38, 83, 73, 84, 62, 87, 96, 31, 72, 5, 9, 15, 12, 48, 14, 28, 18, 88, 77, 39, 63, 90, 50, 40, 30, 27, 4, 58, 54, 66, 38, 12, 20, 71, 97, 80, 30, 8, 23, 63, 3, 79, 49, 3, 93, 7, 54, 13, 28, 75, 22, 18, 12, 32, 66, 51, 93, 57, 72, 75, 99, 56, 1, 54, 35, 4, 74, 86, 36, 88, 79, 70, 99, 78, 14, 46, 8, 45, 35, 28, 69, 54, 65, 92, 15, 60, 27, 86, 4, 99, 71, 75, 41, 9, 89, 92, 73, 48, 18, 86, 17, 59, 41, 53, 80, 13, 57, 87, 14, 53, 17, 89, 77, 77, 6, 84, 32, 19, 10, 23, 29, 33, 44, 41, 2, 25, 10, 18, 36, 62, 95, 40, 100, 26, 65, 97, 43, 46, 43, 83, 27, 19, 46, 33, 14, 38, 88, 69, 69, 67, 50, 54, 61, 32, 87, 78, 34, 44, 29, 59, 79, 88, 94, 64, 27, 19, 57, 3, 92, 58, 83, 79, 49, 91, 43, 18, 33, 14, 78, 69, 58, 71, 31, 28, 5, 49, 27, 50, 20, 60, 10, 43, 9, 66, 83, 17, 93, 2, 27, 66, 45, 88, 49, 32, 93, 69, 91, 42, 51, 63, 36, 54, 40, 52, 48, 1, 32, 39, 73, 64, 8, 60, 53, 66, 70, 70, 51, 58, 80, 71, 61, 63, 50, 60, 32, 99, 38, 12, 56, 24, 37, 77, 98, 76, 9, 50, 90, 69, 16, 37, 50, 77, 42, 92, 50, 72, 67, 7, 36, 100, 73, 75, 74, 88, 32, 71, 38, 35, 89, 94, 22, 41, 26, 89, 7, 23, 9, 19, 72, 78, 85, 35, 42, 3, 4, 50, 18, 58, 30, 43, 40, 99, 100, 72, 63, 3, 57, 78, 64, 100, 12, 17, 33, 49, 7, 19, 23, 52, 100, 87, 9, 92, 10, 13, 21, 82, 6, 65, 70, 32, 80, 64, 14, 86, 21, 15, 68, 77, 12, 9, 45, 35, 88, 90, 71, 13, 9, 91, 99, 36, 88, 61, 29, 50, 84, 61, 60, 54, 90, 9, 15, 44, 75, 99, 3, 87, 85, 55, 10, 36, 93, 59, 5, 83, 84, 31, 66, 54, 2, 27, 40, 57, 95, 55, 35, 66, 56, 65, 72, 67, 21, 89, 87, 69, 89, 69, 41, 92, 72, 64, 74, 24, 75, 84, 72, 99, 88, 5, 92, 45, 62, 10, 33, 52, 53, 36, 20, 97, 57, 29, 64, 31, 6, 77, 32, 32, 15, 84, 81, 38, 73, 99, 58, 93, 59, 29, 15, 82, 17, 39, 43, 79, 1, 99, 49, 26, 17, 26, 73, 40, 47, 60, 31, 85, 44, 62, 99, 48, 5, 84, 12, 96, 30, 71, 87, 75, 35, 39, 96, 47, 26, 35, 36, 55, 19, 83, 40, 17, 51, 40, 39, 47, 70, 47, 80, 100, 93, 41, 19, 75, 73, 57, 78, 29, 68, 98, 35, 68, 82, 97, 46, 26, 4, 98, 95, 4, 52, 97, 79, 70, 21, 1, 33, 63, 87, 56, 89, 96, 92, 22, 97, 11, 53, 10, 43, 20, 44, 8, 77, 69, 87, 37, 39, 20, 1, 43, 69, 84, 20, 37, 43, 87, 95, 35, 32, 1, 23, 49, 98, 4, 78, 14, 28, 49, 77, 25, 85, 79, 28, 48, 95, 7, 58, 55, 66, 50, 20, 48, 69, 19, 92, 16, 42, 73, 80, 76, 35, 65, 52, 12, 33, 53, 93, 26, 29, 38, 76, 52, 41, 40, 23, 57, 51, 3, 99, 100, 38, 99, 95, 97, 29, 48, 87, 42, 61, 58, 52, 40, 84, 73, 80, 31, 76, 73, 42, 68, 97, 80, 15, 77, 84, 40, 47, 39, 54, 21, 74, 66, 94, 33, 52, 48, 12, 1, 13, 92, 15, 24, 69, 19, 97, 52, 65, 100, 58, 78, 62, 54, 2, 95, 72, 19, 25, 50, 49, 64, 48, 83, 69, 17, 53, 20, 1, 7, 61, 49, 7, 14, 28, 41, 50, 35, 59, 21, 83, 99, 38, 59, 41, 48, 55, 85, 62, 65, 21, 54, 25, 27, 60, 32, 19, 24, 5, 98, 61, 74, 100, 22, 54, 67, 95, 59, 37, 50, 70, 47, 98, 92, 57, 82, 15, 78, 54, 47, 3, 50, 74, 12, 59, 42, 100, 48, 25, 38, 4, 30, 59, 33, 76, 51, 5, 10, 69, 70, 6, 11, 45, 25, 74, 37, 9, 40, 73, 48, 76, 40, 80, 25, 30, 83, 93, 44, 85, 33, 51, 20, 5, 16, 75, 47, 49, 69, 58, 24, 46, 81, 3, 11, 66, 69, 2, 100, 96, 95, 32, 55, 26, 78, 54, 71, 99, 50, 15, 13, 70, 45, 63, 79, 33, 27, 38, 48, 59, 88, 18, 23, 56, 74, 94, 39, 3, 49, 98, 80, 30, 33, 56, 78, 86, 34, 48, 57, 70, 57, 55, 42, 99, 69, 41, 64, 64, 49, 27, 53, 36, 60, 99, 51, 86, 72, 66, 63, 81, 78, 45, 68, 63, 49, 22, 61, 42, 91, 53, 27, 74, 52, 23, 38, 84, 96, 36, 97, 48, 80, 82, 72, 89, 87, 88, 99, 20, 54, 48, 94, 45, 26, 35, 47, 69, 44, 88, 65, 70, 20, 6, 66, 71, 43, 50, 67, 60, 66, 58, 65, 11, 30, 59, 60, 92, 97, 95, 52, 89, 47, 77, 100, 45, 44, 55, 35, 69, 36, 53, 30, 9, 52, 56, 52, 33, 36, 100, 4, 66, 70, 7, 78, 11, 20, 41, 45, 51, 85, 100, 45, 52, 60, 67, 43, 61, 18, 16, 95, 90, 76, 88, 77, 41, 78, 85, 69, 63, 16, 35, 63, 9, 34, 40, 95, 98, 37, 83, 64, 50, 64, 96, 20, 28, 46, 43, 18, 8, 51, 74, 51, 100, 85, 29, 58, 19, 83, 37, 55, 4, 77, 30, 56, 62, 26, 97, 25, 53, 100, 41, 84, 42, 43, 18, 11, 38, 58, 59, 42, 74, 25, 11, 64, 21, 16, 59, 8, 3, 35, 50, 41, 47, 87, 16, 3, 38, 60, 9, 68, 34, 34, 86, 68, 85, 95, 21, 36, 95, 1, 38, 4, 46, 84, 96, 85, 58, 12, 95, 57, 2, 77, 64, 55, 14, 78, 89, 32, 87, 32, 16, 65, 10, 21, 49, 91, 86, 20, 12, 96, 17, 97, 32, 44, 17, 72, 60, 82, 60, 26, 53, 86, 96, 90, 79, 75, 68, 48, 3, 15, 33, 9, 9, 59, 23, 24, 29, 83, 8, 68, 53, 29, 8, 76, 9, 47, 70, 75, 28, 32, 65, 76, 80, 78, 37, 87, 54, 81, 17, 77, 42, 36, 90, 51, 31, 65, 95, 72, 40, 78, 55, 25, 86, 82, 92, 93, 51, 47, 80, 7, 29, 7, 66, 33, 41, 26, 11, 51, 52, 49, 42, 38, 22, 77, 7, 11, 10, 92, 79, 61, 35, 79, 55, 83, 66, 6, 2, 71, 95, 26, 29, 48, 13, 22, 64, 83, 29, 77, 27, 79, 2, 30, 4, 47, 39, 55, 18, 51, 100, 31, 10, 99, 40, 88, 31, 53, 48, 93, 25, 25, 93, 9, 32, 88, 77, 96, 20, 53, 15, 40, 99, 96, 69, 71, 46, 81, 90, 93, 5, 100, 25, 65, 61, 61, 24, 11, 15, 82, 33, 52, 56, 98, 84, 67, 22, 29, 91, 16, 25, 80, 8, 50, 26, 12, 91, 65, 3, 69, 47, 48, 27, 80, 65, 2, 10, 70, 26, 18, 5, 31, 25, 20, 72, 46, 22, 21, 6, 79, 86, 8, 51, 43, 92, 50, 31, 97, 70, 100, 21, 45, 99, 71, 60, 40, 17, 65, 1, 59, 1, 66, 86, 8, 67, 63, 80, 27, 35, 61, 50, 11, 22, 31, 18, 75, 8, 49, 76, 41, 33, 8, 10, 21, 39, 12, 74, 86, 1, 34, 28, 69, 81, 70, 40, 23, 72, 5, 22, 66, 60, 40, 28, 37, 18, 66, 54, 6, 87, 94, 17, 72, 48, 83, 13, 38, 19, 61, 49, 89, 89, 39, 4, 4, 80, 4, 28, 69, 92, 5, 20, 100, 73, 100, 9, 20, 6, 76, 27, 94, 21, 33, 69, 62, 62, 23, 5, 86, 37, 54, 26, 44, 10, 67, 76, 80, 95, 18, 7, 46, 72, 55, 47, 33, 72, 27, 64, 44, 86, 60, 53, 29, 100, 85, 30, 54, 30, 41, 90, 65, 16, 53, 74, 87, 82, 72, 25, 8, 53, 15, 40, 28, 9, 94, 26, 92, 58, 45, 37, 19, 73, 96, 3, 91, 9, 77, 90, 95, 6, 75, 92, 80, 39, 69, 85, 62, 50, 12, 83, 33, 90, 51, 58, 48, 93, 59, 71, 17, 69, 16, 53, 35, 41, 74, 17, 50, 82, 37, 6, 29, 48, 90, 28, 3, 9, 4, 47, 78, 10, 73, 29, 54, 18, 98, 21, 100, 51, 13, 34, 47, 55, 8, 99, 84, 81, 11, 20, 35, 33, 59, 4, 41, 39, 12, 52, 46, 62, 89, 47, 4, 54, 24, 3, 50, 83, 54, 88, 48, 82, 92, 51, 62, 11, 47, 78, 26, 75, 35, 33, 83, 53, 6, 55, 98, 56, 59, 85, 20, 60, 20, 20, 44, 14, 18, 48, 95, 76, 7, 97, 15, 27, 66, 68, 21, 97, 43, 94, 97, 99, 29, 4, 6, 69, 69, 40, 90, 3, 2, 90, 19, 18, 78, 16, 61, 28, 28, 73, 52, 51, 75, 46, 18, 64, 82, 71, 54, 26, 20, 81, 23, 80, 7, 94, 98, 81, 86, 93, 99, 49, 47, 73, 65, 76, 60, 85, 43, 28, 59, 99, 74, 1, 47, 45, 41, 28, 10, 8, 74, 81, 35, 29, 74, 22, 52, 11, 15, 40, 2, 90, 81, 16, 57, 29, 55, 2, 77, 39, 6, 46, 47, 60, 2, 28, 47, 57, 98, 45, 64, 58, 24, 69, 98, 25, 18, 70, 67, 30, 14, 26, 94, 16, 55, 51, 89, 89, 68, 67, 68, 15, 64, 4, 81, 86, 13, 52, 13, 26, 83, 71, 70, 4, 82, 59, 71, 25, 17, 5, 49, 75, 3, 1, 74, 80, 33, 2, 14, 62, 15, 1, 65, 34, 45, 60, 71, 46, 77, 55, 71, 96, 46, 95, 45, 31, 87, 15, 12, 77, 5, 67, 29, 59, 62, 5, 89, 63, 9, 27, 100, 98, 76, 34, 43, 5, 52, 63, 16, 23, 53, 97, 5, 28, 40, 66, 25, 18, 86, 60, 16, 47, 47, 11, 68, 66, 79, 59, 96, 47, 59, 51, 70, 24, 23, 48, 61, 70, 84, 85, 23, 4, 95, 36, 75, 58, 74, 35, 33, 86, 80, 96, 10, 33, 95, 43, 99, 9, 8, 97, 100, 97, 5, 27, 68, 98, 14, 51, 17, 1, 42, 51, 45, 57, 53, 6, 87, 98, 20, 19, 42, 86, 4, 87, 99, 50, 77, 4, 52, 75, 91, 42, 86, 72, 80, 6, 85, 14, 61, 7, 93, 91, 56, 92, 100, 27, 42, 19, 29, 57, 98, 52, 30, 34, 20, 1, 95, 32, 54, 63, 32, 27, 98, 53, 54, 58, 14, 74, 40, 82, 1, 11, 46, 97, 37, 32, 31, 87, 25, 54, 80, 5, 95, 75, 35, 13, 7, 57, 63, 62, 22, 60, 100, 25, 10, 23, 15, 38, 34, 81, 92, 36, 38, 47, 2, 35, 77, 8, 70, 89, 76, 46, 29, 70, 56, 68, 23, 82, 57, 35, 98, 1, 32, 50, 68, 81, 8, 29, 53, 82, 70, 67, 33, 51, 85, 16, 13, 79, 86, 45, 67, 57, 90, 86, 44, 44, 64, 23, 60, 56, 27, 78, 32, 63, 93, 89, 13, 39, 59, 19, 99, 11, 6, 57, 4, 4, 93, 54, 92, 23, 25, 43, 79, 61, 91, 22, 91, 82, 85, 26, 6, 7, 79, 61, 80, 79, 43, 44, 11, 79, 23, 76, 92, 46, 45, 82, 74, 15, 71, 77, 91, 97, 11, 25, 97, 86, 34, 71, 88, 76, 61, 39, 82, 40, 45, 38, 16, 85, 35, 37, 88, 82, 28, 90, 84, 62, 70, 45, 53, 54, 65, 42, 75, 47, 64, 77, 90, 3, 25, 76, 85, 29, 81, 88, 81, 6, 18, 90, 13, 77, 67, 70, 98, 75, 8, 99, 21, 44, 64, 14, 74, 9, 90, 76, 92, 100, 49, 59, 81, 18, 14, 99, 17, 49, 2, 52, 21, 15, 52, 15, 67, 43, 37, 39, 61, 41, 2, 70, 57, 48, 27, 7, 6, 1, 40, 47, 66, 30, 99, 46, 53, 68, 22, 54, 22, 16, 64, 29, 36, 62, 28, 54, 72, 31, 97, 3, 74, 58, 58, 73, 11, 84, 78, 55, 30, 30, 98, 97, 52, 73, 24, 1, 75, 23, 44, 69, 74, 53, 74, 38, 67, 74, 75, 53, 57, 40, 10, 65, 6, 11, 88, 63, 11, 92, 66, 88, 19, 75, 33, 37, 34, 19, 97, 82, 98, 83, 9, 96, 5, 78, 56, 15, 66, 9, 36, 13, 73, 85, 67, 75, 91, 8, 68, 40, 43, 35, 27, 25, 17, 5, 27, 78, 82, 12, 16, 1, 58, 93, 59, 4, 68, 10, 55, 27, 52, 56, 42, 68, 43, 43, 53, 82, 24, 78, 62, 69, 22, 9, 55, 83, 57, 100, 40, 93, 26, 2, 6, 5, 21, 47, 48, 2, 68, 61, 8, 78, 46, 57, 84, 93, 51, 3, 46, 27, 15, 81, 47, 42, 3, 15, 84, 33, 88, 75, 61, 13, 10, 4, 15, 68, 99, 2, 64, 7, 1, 54, 50, 85, 84, 36, 7, 35, 23, 69, 83, 94, 47, 9, 7, 73, 47, 24, 55, 97, 24, 74, 64, 38, 8, 82, 52, 89, 27, 50, 89, 11, 74, 33, 83, 21, 18, 100, 86, 78, 78, 19, 32, 60, 5, 25, 64, 60, 100, 26, 22, 79, 30, 93, 11, 44, 61, 79, 47, 80, 94, 30, 51, 41, 11, 34, 59, 34, 15, 92, 89, 2, 2, 12, 42, 34, 63, 56, 72, 70, 62, 74, 65, 88, 62, 84, 9, 27, 13, 19, 54, 86, 76, 87, 74, 92, 73, 19, 86, 91, 14, 52, 62, 39, 39, 19, 62, 18, 72, 99, 58, 46, 17, 79, 67, 10, 99, 73, 55, 45, 12, 58, 18, 92, 55, 44, 95, 69, 59, 51, 99, 39, 64, 45, 13, 36, 19, 19, 74, 31, 87, 86, 64, 57, 72, 32, 19, 75, 76, 3, 51, 66, 98, 49, 51, 50, 7, 11, 90, 87, 23, 70, 66, 53, 37, 74, 58, 19, 64, 35, 63, 87, 55, 14, 81, 71, 42, 94, 49, 14, 94, 94, 76, 93, 19, 37, 37, 89, 98, 67, 68, 60, 60, 79, 48, 74, 30, 31, 4, 66, 93, 42, 84, 20, 64, 15, 26, 86, 20, 10, 87, 49, 96, 72, 24, 80, 23, 75, 51, 91, 87, 13, 1, 7, 35, 51, 43, 32, 58, 26, 11, 24, 29, 73, 10, 37, 23, 85, 28, 2, 19, 42, 37, 88, 80, 8, 14, 31, 65, 24, 26, 76, 33, 23, 24, 28, 74, 77, 34, 34, 17, 5, 11, 26, 86, 69, 24, 22, 99, 31, 63, 54, 79, 48, 85, 36, 11, 27, 89, 37, 8, 14, 51, 66, 2, 65, 75, 31, 2, 76, 46, 91, 9, 80, 11, 76, 15, 99, 53, 69, 20, 33, 72, 47, 25, 1, 93, 99, 47, 95, 32, 45, 21, 41, 73, 95, 18, 38, 56, 56, 33, 41, 47, 61, 51, 70, 6, 61, 48, 24, 51, 84, 97, 98, 81, 77, 77, 97, 31, 47, 68, 34, 99, 55, 15, 44, 87, 66, 23, 12, 23, 89, 8, 71, 97, 93, 30, 14, 44, 23, 22, 83, 61, 20, 16, 10, 69, 36, 89, 67, 14, 48, 41, 63, 90, 79, 47, 56, 8, 68, 81, 29, 58, 16, 75, 79, 39, 53, 84, 54, 13, 64, 10, 80, 93, 25, 76, 61, 31, 94, 84, 38, 48, 72, 44, 43, 29, 30, 51, 59, 24, 70, 56, 50, 43, 70, 28, 74, 31, 34, 10, 85, 85, 62, 48, 72, 66, 75, 17, 56, 57, 77, 50, 74, 46, 48, 65, 52, 72, 67, 55, 55, 65, 12, 10, 23, 57, 72, 35, 13, 28, 54, 84, 100, 20, 30, 60, 92, 26, 41, 76, 100, 97, 24, 49, 23, 39, 84, 16, 53, 1, 41, 87, 22, 59, 52, 29, 74, 83, 58, 42, 11, 79, 58, 10, 38, 26, 32, 85, 13, 2, 67, 43, 47, 23, 63, 69, 32, 59, 48, 68, 89, 83, 21, 99, 56, 81, 92, 63, 64, 69, 53, 81, 16, 4, 30, 67, 40, 15, 35, 19, 5, 25, 94, 27, 40, 47, 18, 83, 2, 17, 58, 14, 26, 65, 81, 86, 89, 61, 93, 47, 97, 94, 42, 63, 71, 20, 61, 18, 61, 63, 62, 9, 99, 47, 27, 35, 65, 32, 87, 96, 23, 83, 100, 24, 57, 74, 77, 62, 89, 92, 47, 20, 41, 15, 52, 76, 15, 69, 85, 23, 95, 20, 24, 78, 10, 23, 85, 26, 60, 28, 54, 14, 41, 22, 46, 95, 28, 54, 85, 96, 10, 83, 46, 76, 61, 11, 14, 45, 24, 80, 55, 53, 22, 62, 64, 41, 9, 93, 41, 93, 20, 2, 76, 78, 52, 48, 51, 22, 97, 23, 65, 6, 18, 98, 77, 65, 92, 64, 94, 83, 47, 65, 92, 60, 89, 61, 20, 13, 47, 52, 97, 17, 6, 60, 79, 90, 37, 77, 18, 82, 44, 52, 69, 93, 19, 47, 3, 27, 4, 42, 57, 49, 39, 46, 91, 17, 34, 26, 82, 41, 16, 74, 17, 2, 23, 34, 97, 12, 55, 95, 53, 23, 60, 72, 65, 48, 43, 78, 81, 7, 25, 37, 37, 36, 44, 30, 39, 5, 51, 19, 43, 97, 84, 70, 98, 26, 69, 26, 91, 2, 66, 12, 100, 51, 48, 57, 70, 50, 61, 36, 47, 28, 34, 65, 27, 40, 84, 81, 86, 69, 99, 14, 22, 85, 39, 17, 45, 42, 56, 13, 55, 51, 42, 21, 100, 81, 4, 21, 83, 77, 100, 50, 71, 55, 3, 90, 23, 46, 49, 46, 79, 21, 28, 21, 95, 95, 96, 22, 19, 55, 66, 6, 3, 92, 13, 4, 34, 95, 47, 37, 46, 5, 66, 86, 1, 46, 36, 57, 70, 22, 74, 53, 58, 15, 60, 43, 3, 26, 44, 87, 22, 48, 85, 67, 32, 10, 80, 73, 19, 18, 49, 57, 15, 75, 86, 57, 46, 25, 13, 66, 32, 46, 20, 28, 14, 4, 78, 67, 57, 42, 93, 65, 54, 64, 45, 7, 57, 19, 69, 52, 61, 88, 76, 52, 79, 33, 71, 64, 31, 36, 18, 14, 9, 60, 51, 76, 42, 98, 40, 15, 18, 45, 89, 93, 94, 72, 18, 70, 76, 27, 44, 82, 49, 29, 66, 63, 54, 84, 73, 20, 37, 51, 26, 72, 47, 1, 18, 38, 55, 4, 12, 51, 92, 87, 37, 75, 91, 64, 18, 34, 24, 17, 99, 7, 57, 69, 40, 93, 85, 67, 69, 61, 81, 67, 50, 14, 64, 8, 34, 86, 66, 18, 72, 19, 86, 47, 31, 78, 29, 26, 67, 98, 10, 25, 100, 8, 8, 39, 8, 97, 72, 69, 39, 91, 48, 22, 59, 57, 40, 94, 55, 13, 94, 67, 25, 30, 29, 31, 51, 45, 14, 63, 97, 69, 14, 99, 47, 71, 71, 39, 2, 49, 40, 92, 40, 35, 99, 87, 20, 44, 77, 25, 35, 37, 48, 35, 92, 81, 82, 93, 33, 77, 10, 56, 8, 74, 16, 15, 39, 73, 88, 61, 71, 9, 56, 92, 64, 23, 12, 45, 26, 71, 76, 83, 98, 79, 9, 28, 91, 24, 44, 95, 15, 58, 9, 53, 50, 44, 59, 31, 70, 91, 5, 62, 16, 96, 76, 74, 22, 59, 95, 74, 21, 80, 8, 97, 29, 53, 92, 34, 13, 100, 58, 32, 100, 22, 85, 83, 56, 78, 54, 53, 80, 85, 1, 83, 54, 80, 4, 97, 45, 9, 100, 13, 32, 28, 41, 80, 41, 94, 97, 96, 55, 63, 24, 20, 38, 6, 36, 96, 75, 55, 66, 42, 1, 26, 41, 25, 10, 2, 17, 39, 6, 24, 27, 28, 64, 72, 71, 45, 14, 76, 6, 21, 37, 75, 6, 46, 63, 52, 7, 84, 33, 31, 46, 67, 55, 6, 5, 14, 22, 46, 70, 81, 54, 67, 2, 28, 2, 57, 34, 1, 37, 81, 36, 29, 96, 94, 65, 18, 6, 67, 41, 34, 99, 40, 96, 31, 4, 26, 11, 13, 7, 3, 66, 3, 85, 52, 91, 68, 47, 51, 74, 20, 80, 8, 87, 8, 33, 58, 49, 54, 57, 75, 16, 89, 80, 94, 88, 2, 12, 98, 29, 17, 46, 43, 46, 2, 50, 66, 89, 92, 10, 22, 100, 65, 27, 51, 67, 30, 69, 64, 10, 22, 2, 75, 15, 43, 11, 67, 40, 56, 6, 38, 36, 18, 46, 58, 35, 18, 91, 82, 74, 3, 78, 76, 55, 39, 57, 100, 58, 68, 6, 90, 56, 57, 68, 63, 73, 38, 75, 98, 44, 98, 60, 78, 29, 67, 4, 57, 54, 93, 33, 12, 58, 13, 93, 36, 83, 89, 24, 2, 12, 86, 5, 13, 20, 6, 70, 33, 73, 95, 44, 23, 77, 10, 1, 3, 50, 21, 96, 43, 100, 2, 44, 85, 26, 95, 59, 28, 8, 83, 38, 25, 10, 26, 99, 79, 54, 93, 20, 92, 14, 95, 40, 100, 44, 41, 16, 83, 43, 97, 56, 11, 54, 75, 33, 18, 72, 93, 42, 37, 94, 89, 5, 1, 97, 35, 88, 43, 91, 22, 22, 34, 27, 5, 30, 50, 24, 40, 81, 96, 48, 56, 10, 35, 26, 92, 30, 67, 44, 100, 55, 63, 85, 8, 94, 97, 79, 93, 84, 85, 58, 6, 36, 60, 19, 23, 14, 45, 97, 30, 89, 72, 47, 89, 29, 78, 87, 25, 43, 31, 22, 97, 39, 31, 70, 69]

#分组计算
print(min(xx),max(xx),(max(xx)-min(xx))/10)
#最小值1，最大值100，组距9.9
box,bins = pd.cut(pd.Series(xx),bins=10,retbins=True)

interval = set(box)
interval_ct_dict = {}
for i in interval:
    interval_ct_dict.update({i:0})
print(bins)

for i in xx:
    for j in interval:
        if i in j:
            k = interval_ct_dict[j]
            interval_ct_dict.update({j: k+1})

print(interval_ct_dict)
#确定组中值
print(type(list(bins)))
x_axis =[(bins[i]+bins[i+1])/2 for i in range(0,len(bins) -1)]
print('组中值为：',x_axis)
xy = []
for i in x_axis:
    for j in interval_ct_dict.keys():
        if i in j:
            xy.append((i,interval_ct_dict[j]))

ax2=plt.subplot(242)
ax2.hist(
x=xx,
# weights = y,
#分组
bins=10,
color='#1e90ff',
align='mid',
#设置宽度
rwidth=0.3
)

plt.grid(True,alpha=0.8)
print()
plt.xticks(x_axis,fontsize=10,color='red')
for i in xy:
    plt.text(i[0]-3,i[1]+5,i[1])
###########################################################
ax3 = plt.subplot(243)

#分组计算
print(min(xx),max(xx),(max(xx)-min(xx))/10)
#最小值1，最大值100，组距9.9
box,bins = pd.cut(pd.Series(xx),bins=8,retbins=True)

interval = set(box)
interval_ct_dict = {}
for i in interval:
    interval_ct_dict.update({i:0})
print(bins)

for i in xx:
    for j in interval:
        if i in j:
            k = interval_ct_dict[j]
            interval_ct_dict.update({j: k+1})

print(interval_ct_dict)
#确定组中值
print(type(list(bins)))
x_axis =[(bins[i]+bins[i+1])/2 for i in range(0,len(bins) -1)]
print('组中值为：',x_axis)
xy = []
for i in x_axis:
    for j in interval_ct_dict.keys():
        if i in j:
            xy.append((i,interval_ct_dict[j]))

ax3.hist(
x=xx,
# weights = y,
#分组
bins=8,
color='peru',
align='mid',
#设置宽度
rwidth=0.3
)

plt.grid(True,alpha=0.8)

plt.xticks(x_axis,fontsize=10,color='red')
for i in xy:
    plt.text(i[0]-3,i[1]+5,i[1])
######################################################
ax4 = plt.subplot(244)

#分组计算
print(min(xx),max(xx),(max(xx)-min(xx))/10)
#最小值1，最大值100，组距9.9
box,bins = pd.cut(pd.Series(xx),bins=5,retbins=True)

interval = set(box)
interval_ct_dict = {}
for i in interval:
    interval_ct_dict.update({i:0})
print(bins)

for i in xx:
    for j in interval:
        if i in j:
            k = interval_ct_dict[j]
            interval_ct_dict.update({j: k+1})

print(interval_ct_dict)
#确定组中值
print(type(list(bins)))
x_axis =[(bins[i]+bins[i+1])/2 for i in range(0,len(bins) -1)]
print('组中值为：',x_axis)
xy = []
for i in x_axis:
    for j in interval_ct_dict.keys():
        if i in j:
            xy.append((i,interval_ct_dict[j]))

ax4.hist(
x=xx,
# weights = y,
#分组
bins=5,
color='chocolate',
align='mid',
#设置宽度
rwidth=0.3
)
ax4.grid(alpha=0.5)


plt.grid(True,alpha=0.8)

plt.xticks(x_axis,fontsize=10,color='red')
for i in xy:
    plt.text(i[0]-3,i[1]+5,i[1])


ax5 = plt.subplot(245)


# def bar(self, x, height, width=0.8, bottom=None, *, align="center",
ax5.bar(
x=x,
height = y,
width=0.7,
color='peru',
align='center'

)
ax5.grid(alpha=0.5)




ax6 = plt.subplot(246)

ax6.pie(
x=y,
labels=['cornflowerblue','deepskyblue','blue','royalblue','mediumblue','doderblue'],
colors=['cornflowerblue','deepskyblue','blue','royalblue','mediumblue','#1E90FF'],
explode=[0.3,0,0,0,0,0],
shadow=True,
# radius 半径
radius=1,
autopct='%.2f%%'
)




ax7 = plt.subplot(247)

ax7.pie(
x=y,
labels=['purple','darkviolet','blueviolet','violet','coral','tomato'],
colors=['purple','darkviolet','blueviolet','violet','coral','tomato'],
explode=[0.3,0,0,0,0,0],
shadow=True,
# radius 半径
radius=1,
autopct='%.2f%%'
)


ax8 = plt.subplot(248)

ax8.pie(
x=y,
labels=['chocolate','peru','sandybrown','rosybrown','brown','sienna'],
colors=['chocolate','peru','sandybrown','rosybrown','brown','sienna'],
explode=[0.3,0,0,0,0,0],
shadow=True,
# radius 半径
radius=1,
autopct='%.2f%%'
)



plt.show()
